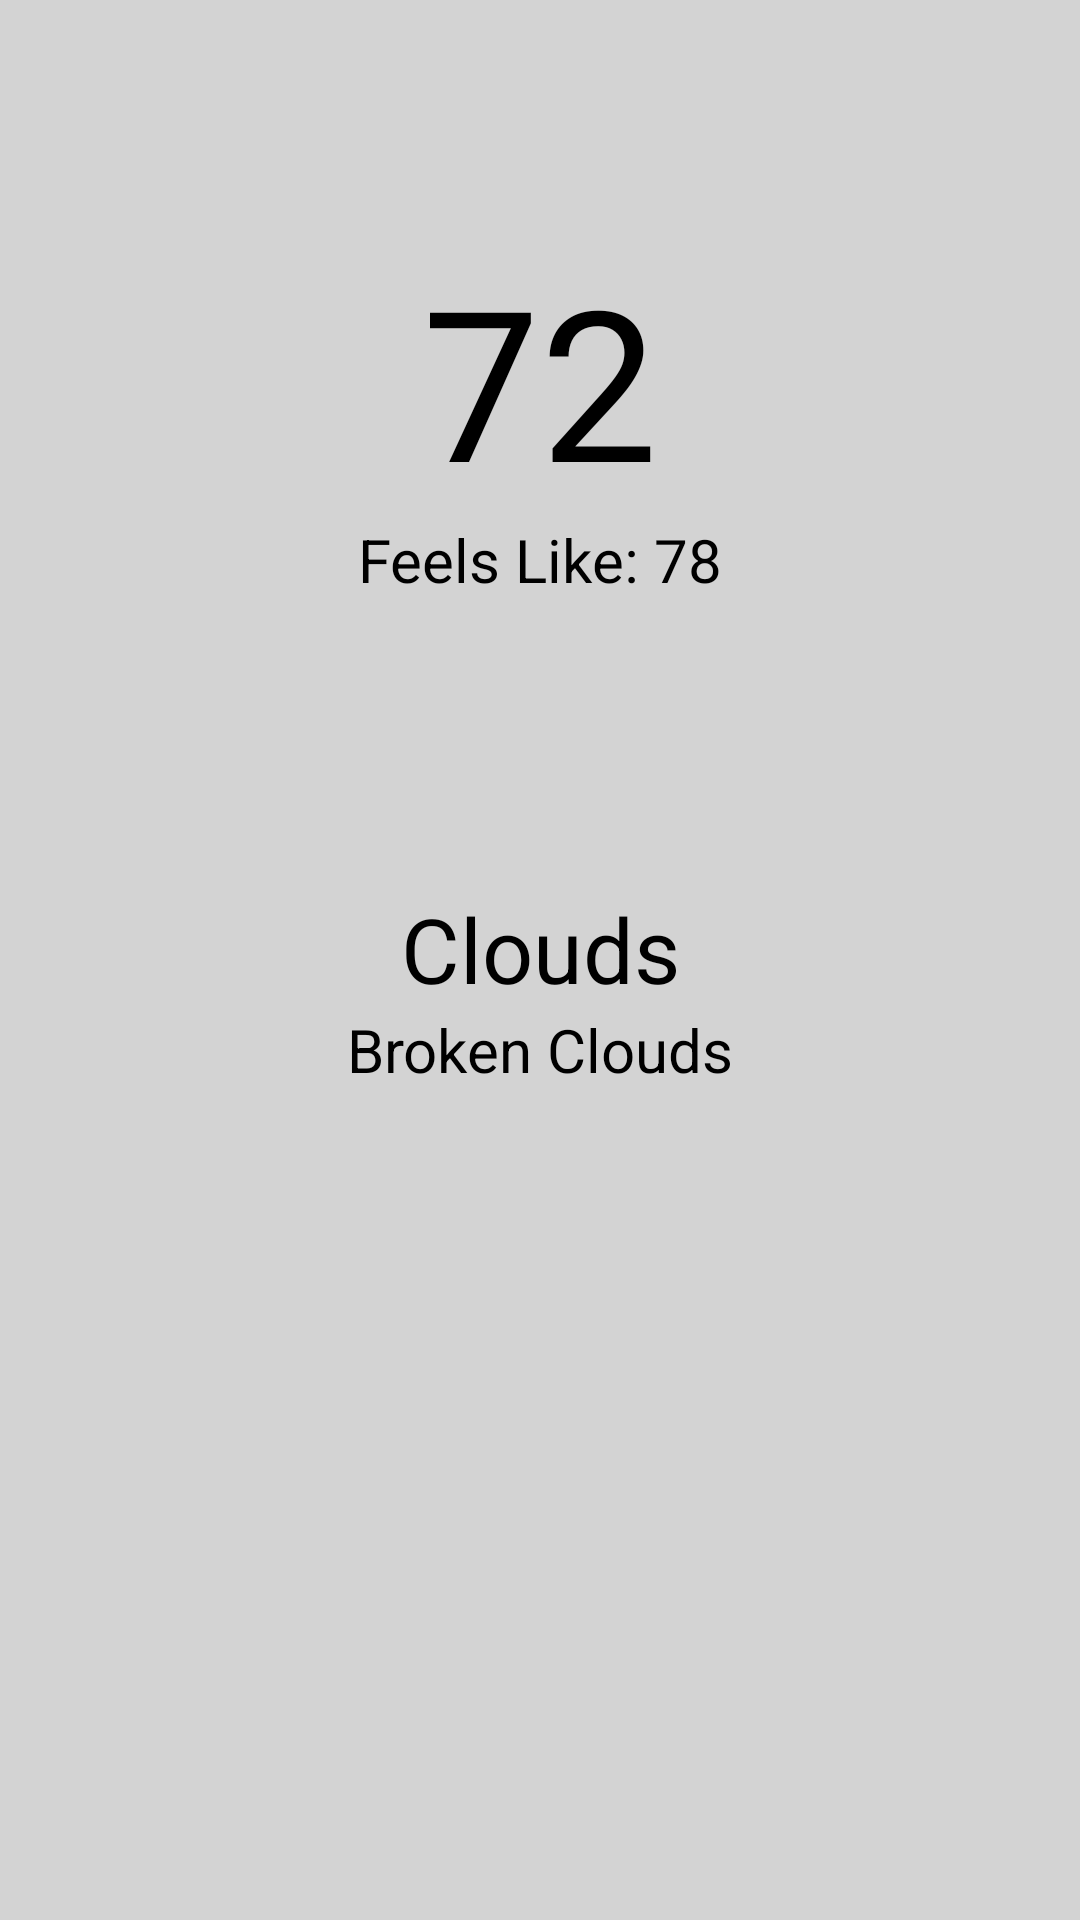

Layout XML and referenced resources for this Android screen:
<!-- AndroidManifest.xml: application theme Theme.WeatherApp -->
<!-- res/layout/fragment_weather_details.xml -->
<?xml version="1.0" encoding="utf-8"?>
<androidx.constraintlayout.widget.ConstraintLayout xmlns:android="http://schemas.android.com/apk/res/android"
    xmlns:app="http://schemas.android.com/apk/res-auto"
    xmlns:tools="http://schemas.android.com/tools"
    android:layout_width="match_parent"
    android:layout_height="match_parent"
    android:background="@color/light_gray"
    tools:context=".view.WeatherDetailsFragment">

    <com.google.android.material.textview.MaterialTextView
        android:id="@+id/temperature"
        android:layout_width="wrap_content"
        android:layout_height="wrap_content"
        android:layout_marginTop="80dp"
        android:text="@string/_72"
        android:textColor="@color/black"
        android:textSize="70sp"
        app:layout_constraintBottom_toTopOf="@id/feels_like"
        app:layout_constraintEnd_toEndOf="parent"
        app:layout_constraintStart_toStartOf="parent"
        app:layout_constraintTop_toTopOf="parent" />

    <com.google.android.material.textview.MaterialTextView
        android:id="@+id/feels_like"
        android:layout_width="wrap_content"
        android:layout_height="wrap_content"
        android:layout_gravity="top"
        android:text="@string/feels_like_78"
        android:textColor="@color/black"
        android:textSize="20sp"
        app:layout_constraintBottom_toTopOf="@id/weather"
        app:layout_constraintEnd_toEndOf="parent"
        app:layout_constraintStart_toStartOf="parent"
        app:layout_constraintTop_toBottomOf="@id/temperature" />

    <com.google.android.material.textview.MaterialTextView
        android:id="@+id/weather"
        android:layout_width="wrap_content"
        android:layout_height="wrap_content"
        android:layout_marginTop="96dp"
        android:text="@string/clouds"
        android:textColor="@color/black"
        android:textSize="30sp"
        app:layout_constraintBottom_toTopOf="@id/weather_description"
        app:layout_constraintEnd_toEndOf="parent"
        app:layout_constraintStart_toStartOf="parent"
        app:layout_constraintTop_toBottomOf="@id/feels_like" />

    <com.google.android.material.textview.MaterialTextView
        android:id="@+id/weather_description"
        android:layout_width="wrap_content"
        android:layout_height="wrap_content"
        android:text="@string/broken_clouds"
        android:textColor="@color/black"
        android:textSize="20sp"
        app:layout_constraintEnd_toEndOf="parent"
        app:layout_constraintStart_toStartOf="parent"
        app:layout_constraintTop_toBottomOf="@id/weather" />

</androidx.constraintlayout.widget.ConstraintLayout>
<!-- resources referenced by this layout -->
<resources>
  <color name="black">#FF000000</color>
  <color name="light_gray">#D3D3D3</color>
  <string name="_72">72</string>
  <string name="broken_clouds">Broken Clouds</string>
  <string name="clouds">Clouds</string>
  <string name="feels_like_78">Feels Like: 78</string>
  <style name="Theme.WeatherApp" parent="Theme.MaterialComponents.DayNight.DarkActionBar">
          
          <item name="colorPrimary">#5B53CF</item>
          <item name="colorPrimaryVariant">@color/purple_700</item>
          <item name="colorOnPrimary">@color/white</item>
          
          <item name="colorSecondary">@color/teal_200</item>
          <item name="colorSecondaryVariant">@color/teal_700</item>
          <item name="colorOnSecondary">@color/black</item>
          
          <item name="android:statusBarColor" tools:targetApi="l">?attr/colorPrimaryVariant</item>
          
      </style>
  <color name="purple_700">#000000</color>
  <color name="white">#FFFFFFFF</color>
  <color name="teal_200">#FF03DAC5</color>
  <color name="teal_700">#FF018786</color>
</resources>
